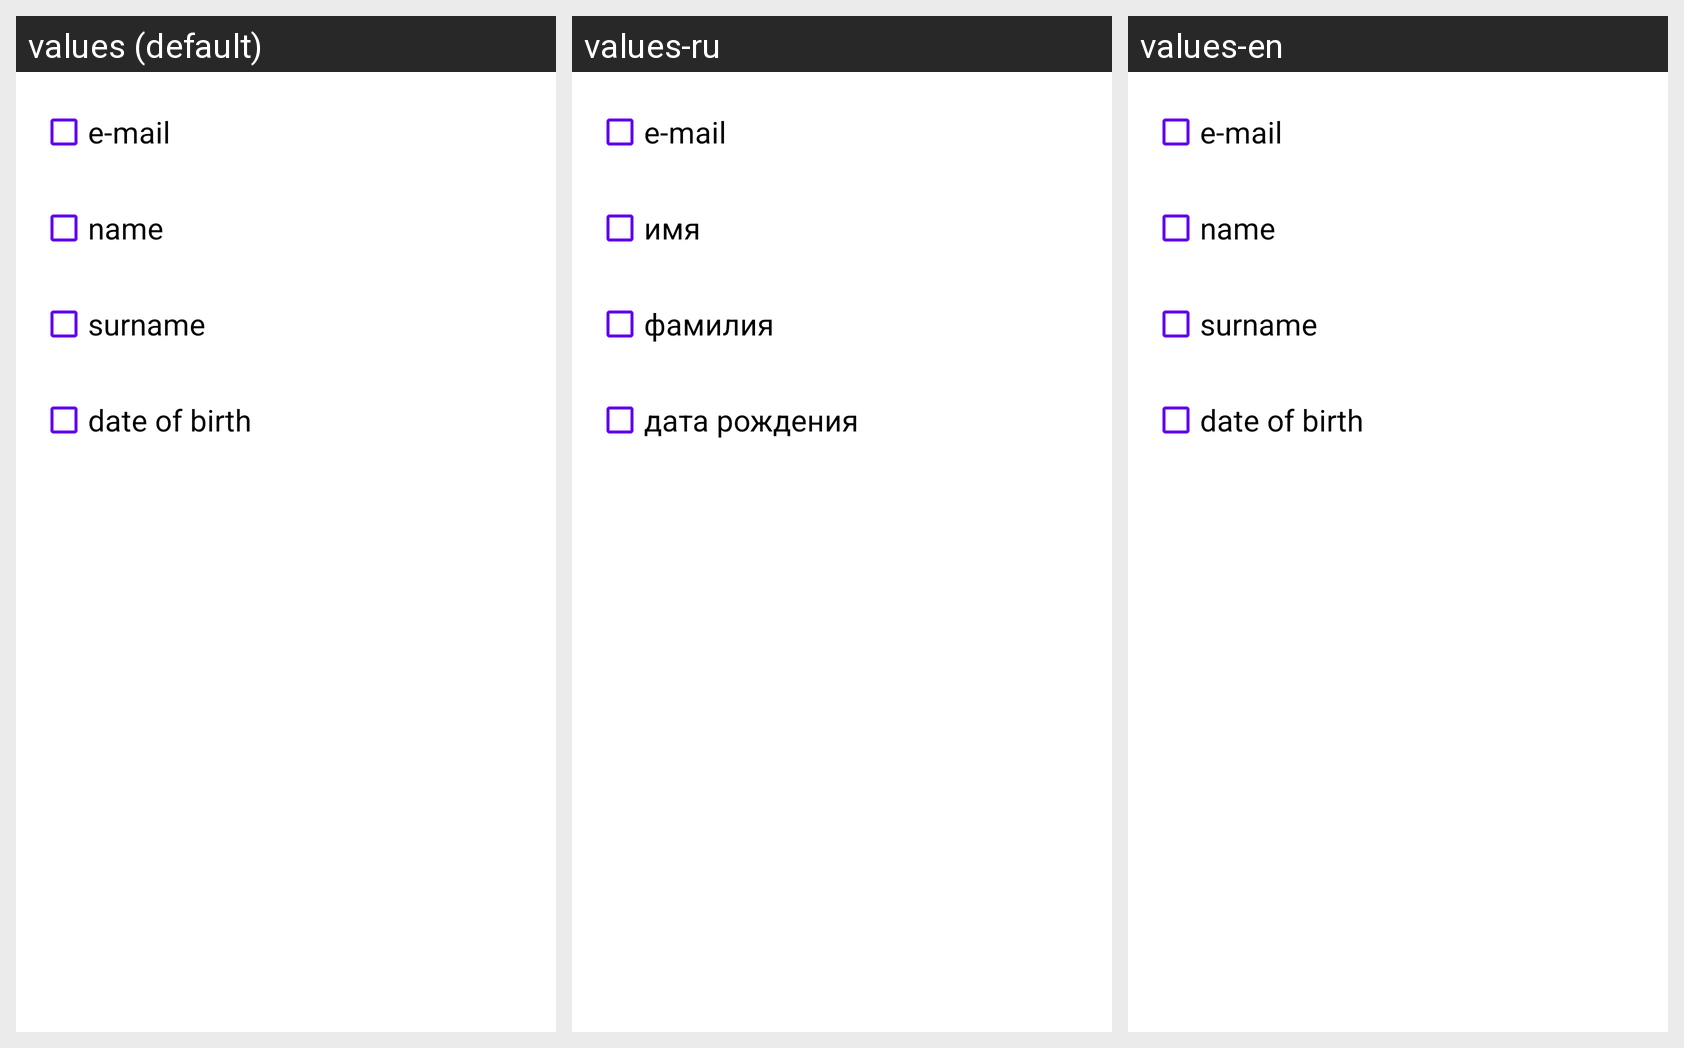

Translations of the strings shown on this Android screen, per locale in the grid:
Android screen res/layout/fragment_checkbox.xml rendered under 3 locales, left to right: values (default), values-ru, values-en. Device: Nexus 5 (rendered at 1080×1920; each locale shown at half size, 540×960, under a caption strip naming it); theme Theme.SmishlyaevaKatya_android.
Strings drawn on this screen, with the default value and each locale's value (text and hints the layout hard-codes, and strings that could not be matched under every locale, appear in the picture but are not listed):

mail
  values: e-mail
  values-ru: e-mail
  values-en: e-mail

name
  values: name
  values-ru: имя
  values-en: name

surname
  values: surname
  values-ru: фамилия
  values-en: surname

date
  values: date of birth 
  values-ru: дата рождения 
  values-en: date of birth
